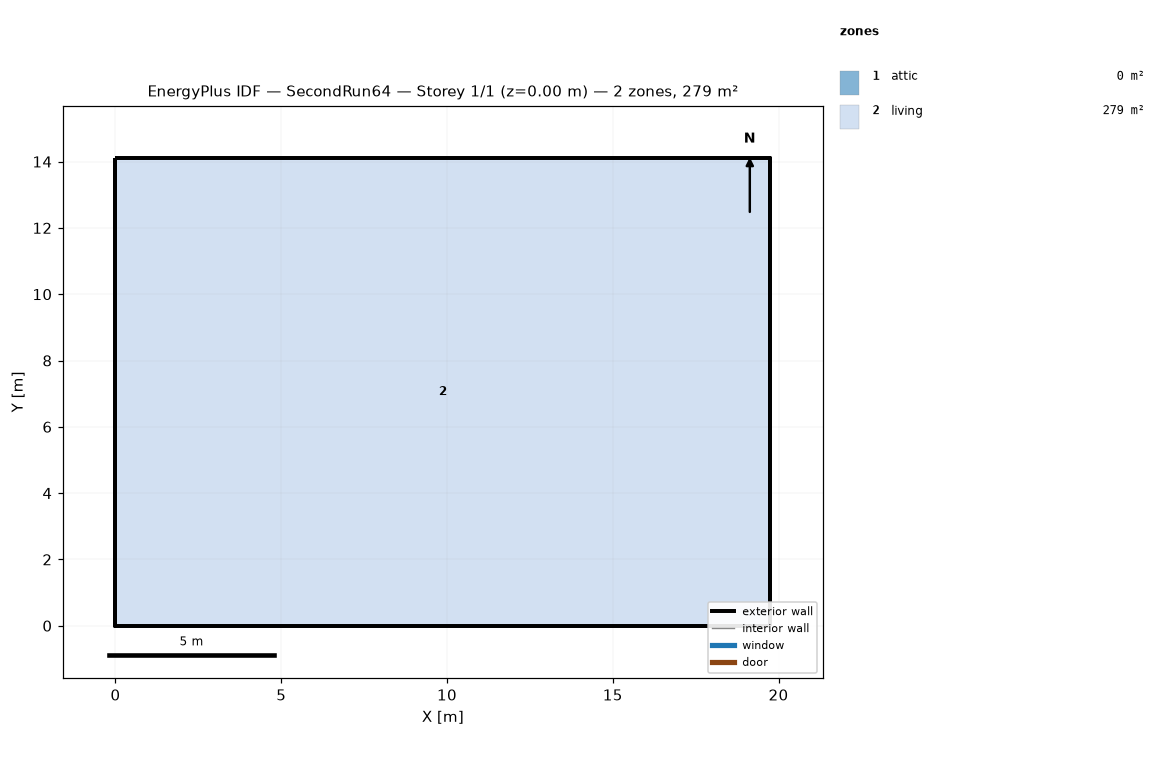
=== STOREY PLAN SPEC (per zone: floor XY polygon, exterior-wall plan segments, windows/doors) ===
zone 1: attic  (0.0 m²)
  exterior wall: (19.75, 0.00) – (19.75, 14.11) – (19.75, 7.05)  [21.2 m]
  exterior wall: (0.00, 14.11) – (0.00, 0.00) – (0.00, 7.05)  [21.2 m]
zone 2: living  (278.7 m²)
  floor: (0.00, 0.00) (0.00, 14.11) (19.75, 14.11) (19.75, 0.00)
  exterior wall: (0.00, 0.00) – (19.75, 0.00)  [19.8 m]
  exterior wall: (19.75, 0.00) – (19.75, 14.11)  [14.1 m]
  exterior wall: (19.75, 14.11) – (0.00, 14.11)  [19.8 m]
  exterior wall: (0.00, 14.11) – (0.00, 0.00)  [14.1 m]

=== DERIVED (storey summary) ===
Building: SecondRun64
Storey: 1 of 1  (floor level z = 0.00 m)
Storey gross floor area: 278.7 m²
Zones on this storey: 2
  - attic: floor 0.0 m²; exterior wall 42.3 m (19.4 m²); WWR 0.0%
  - living: floor 278.7 m²; exterior wall 67.7 m (247.7 m²); WWR 0.0%
Zone adjacency: (none detected)